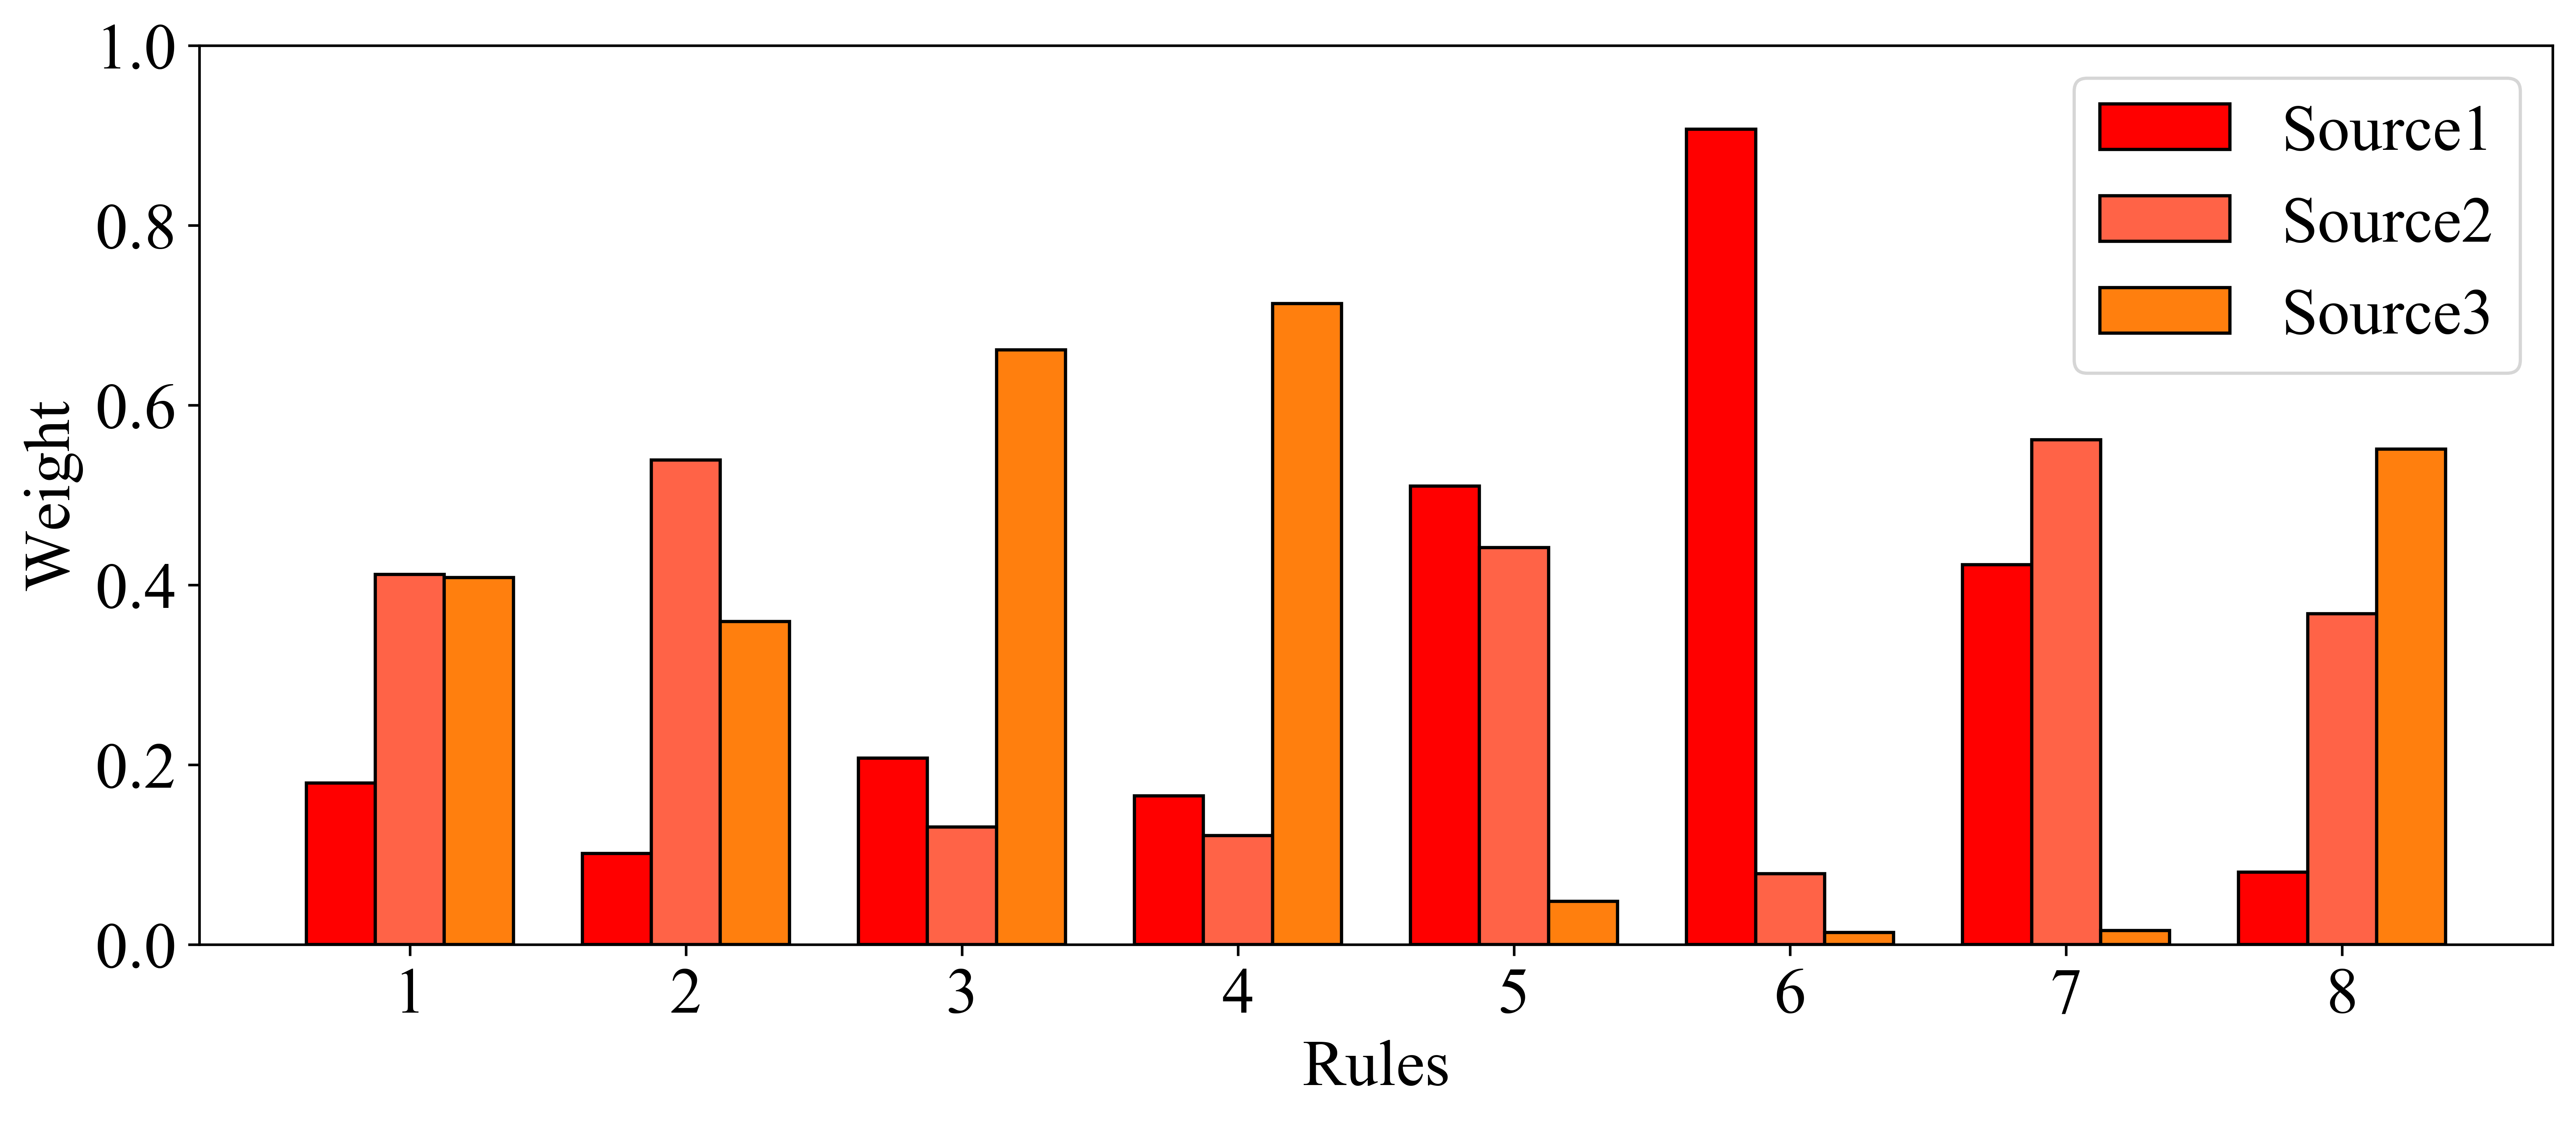

Recreate this plot in Python.
# -*- coding: utf-8 -*-
import matplotlib
import matplotlib.pyplot as plt
import pandas as pd
import numpy as np

def Histogram_Plot(data):
    
    nTrains = 8
    source1 = data[0,:]
    source2 = data[1,:]
    source3 = data[2,:]
    
    matplotlib.rcParams['font.family'] = 'Times New Roman'
    matplotlib.rcParams['font.weight'] = 'normal'
    matplotlib.rcParams['font.size'] = 20
    plt.figure(figsize=(13,5))#figsize=(5,6)
    
    b=np.ones(nTrains)
    for i in range(b.shape[0]): 
        b[i] = i
    
    bar_width = 0.5
    istart = 1
    isource1 = istart + 4*bar_width*b
    isource2 = istart + 1*bar_width+4*bar_width*b
    isource3 = istart + 2*bar_width+4*bar_width*b
    
    color = ['r','tomato','C1','C4','C5','C6']
    plt.bar(isource1, source1, width=bar_width,fc=color[0],edgecolor = 'k', label = 'Source1')
    plt.bar(isource2, source2, width=bar_width,fc=color[1],edgecolor = 'k', label = 'Source2')
    plt.bar(isource3, source3, width=bar_width,fc=color[2],edgecolor = 'k', label = 'Source3')

    plt.xlabel('Rules')
    plt.ylabel('Weight')
    plt.legend(loc = 'upper right')
    plt.xticks(isource2,['1','2','3','4','5','6','7','8'])
    
    ymin = 0
    ymax = 1
    plt.ylim(ymin,ymax)
    a = np.linspace(ymin,ymax,6)
    plt.yticks(a)

    plt.show()
    plt.savefig('synthetic_weight.png',dpi=600,bbox_inches='tight')

rule_weight = pd.read_csv('./Result/rule_weight.csv', header=None).values
Histogram_Plot(rule_weight)